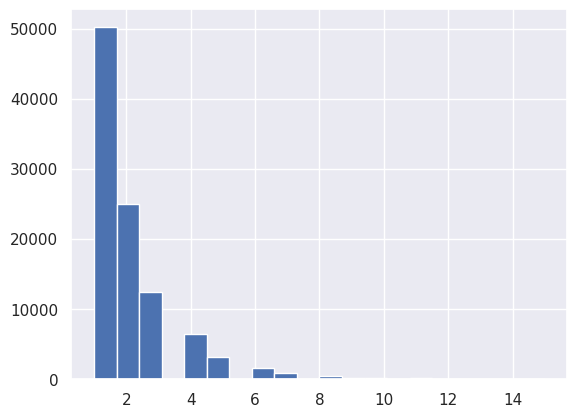

Reproduce this figure in Python. (Note: this script raises an exception after producing the figure.)
"""
几何分布
"""

# from scipy.stats import geom
# import matplotlib.pyplot as plt
# import seaborn
# seaborn.set()
#
# fig, ax = plt.subplots(2, 1)
# params = [0.5, 0.25]
# x = range(1, 11)
#
# for i in range(len(params)):
#     geom_rv = geom(p=params[i])
#     ax[i].set_title('p={}'.format(params[i]))
#     ax[i].plot(x, geom_rv.pmf(x), 'bo', ms=8)
#     ax[i].vlines(x, 0, geom_rv.pmf(x), colors='b', lw=5)
#     ax[i].set_xlim(0, 10)
#     ax[i].set_ylim(0, 0.6)
#     ax[i].set_xticks(x)
#     ax[i].set_yticks([0, 0.1, 0.2, 0.3, 0.4, 0.5])
#
# plt.show()


# 进行
# 10 万次采样试验，来观察验证一下，同时观察他的统计特征
from scipy.stats import geom
import matplotlib.pyplot as plt
import seaborn
seaborn.set()

x = range(1, 21)
geom_rv = geom(p=0.5)
geom_rvs = geom_rv.rvs(size=100000)
plt.hist(geom_rvs, bins=20, normed=True)
plt.gca().axes.set_xticks(range(1,21))

mean, var, skew, kurt = geom_rv.stats(moments='mvsk')
print('mean={},var={}'.format(mean,var))
plt.show()
